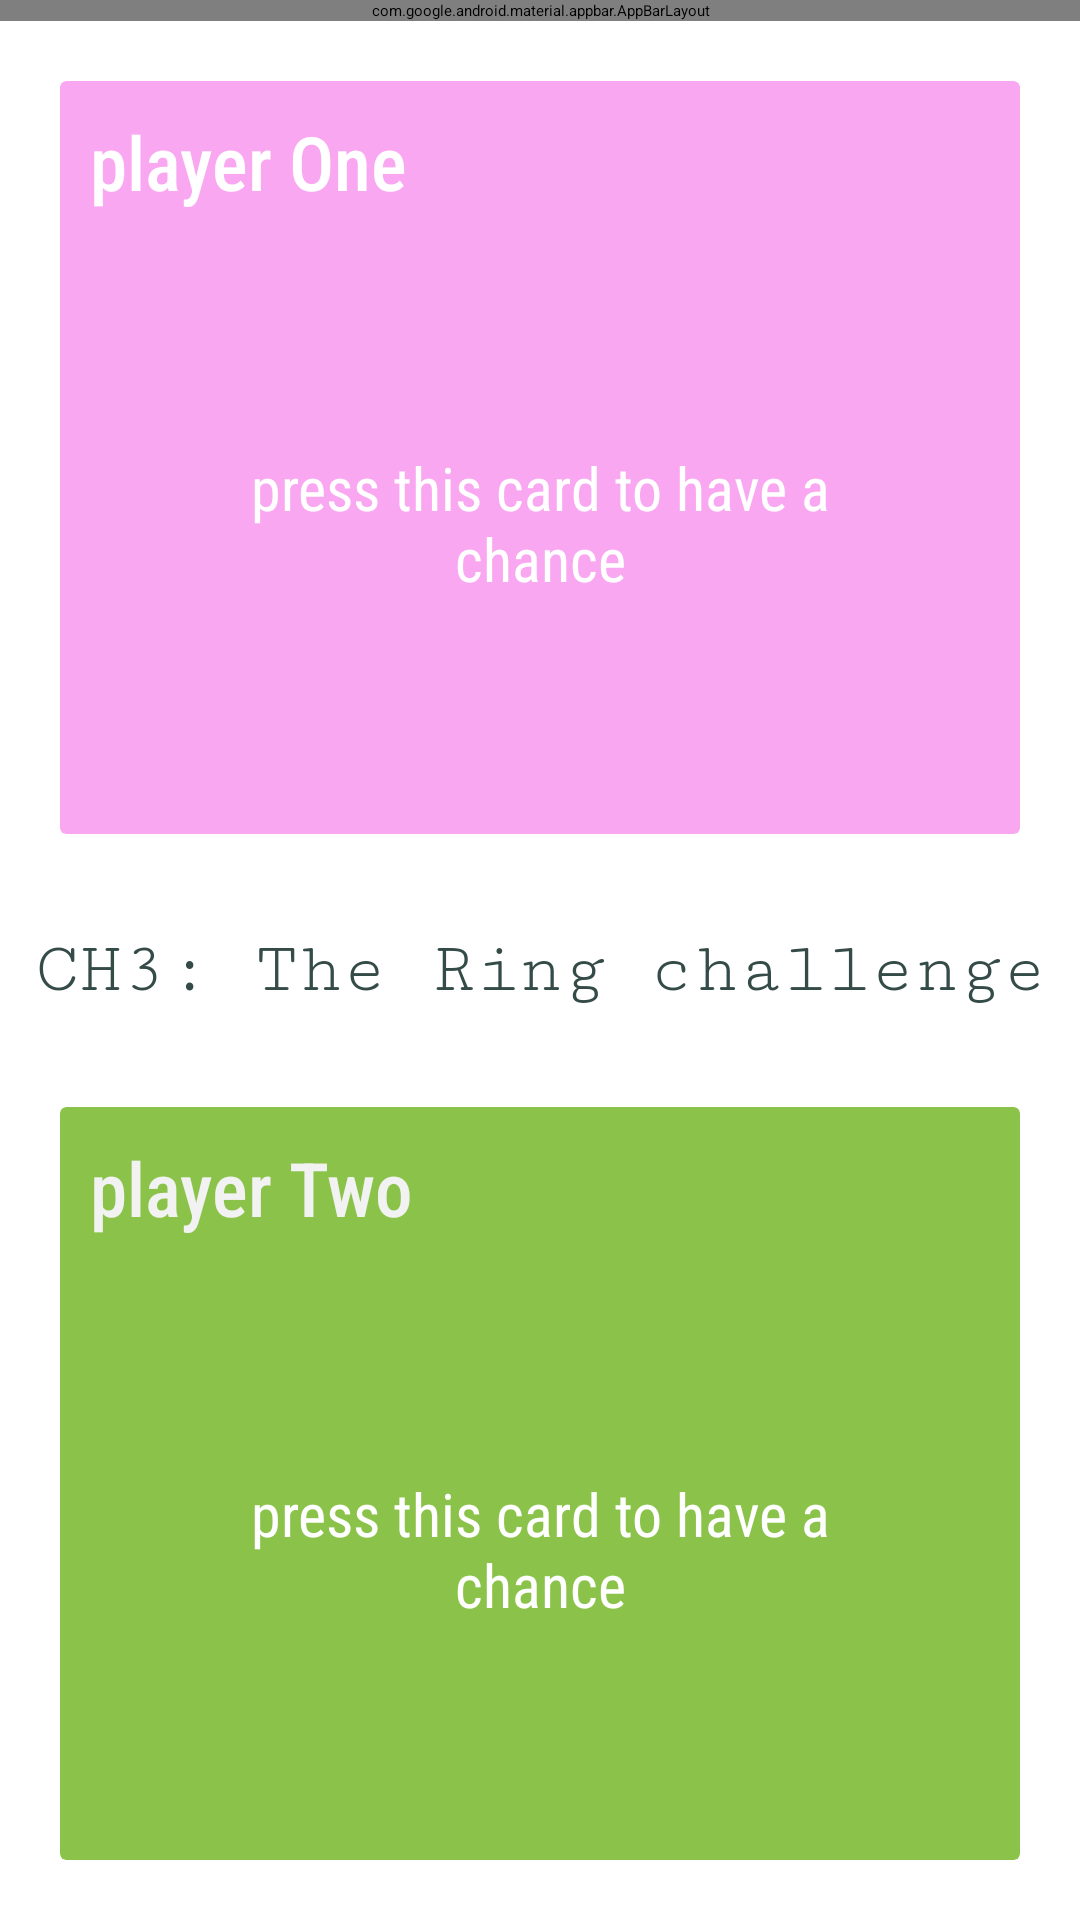

Reconstruct the res/layout file that produces this screen, plus the resources it refers to.
<!-- AndroidManifest.xml: application theme Theme.App.Starting -->
<!-- res/layout/activity_ring_ch3.xml -->
<?xml version="1.0" encoding="utf-8"?>
<androidx.constraintlayout.widget.ConstraintLayout xmlns:android="http://schemas.android.com/apk/res/android"
    xmlns:app="http://schemas.android.com/apk/res-auto"
    xmlns:tools="http://schemas.android.com/tools"
    android:layout_width="match_parent"
    android:layout_height="match_parent"
    tools:context=".views.ChallengeOne.WhatDoYouKnow_ch1">

    <com.google.android.material.appbar.AppBarLayout
        android:id="@+id/appBarLayout"
        android:layout_width="match_parent"
        android:layout_height="wrap_content"
        app:layout_constraintEnd_toEndOf="parent"
        app:layout_constraintHorizontal_bias="0.5"
        app:layout_constraintStart_toStartOf="parent"
        app:layout_constraintTop_toTopOf="parent">

        <androidx.constraintlayout.widget.ConstraintLayout
            android:layout_width="match_parent"
            android:layout_height="wrap_content">

            <androidx.appcompat.widget.Toolbar
                android:id="@+id/toolbar"
                android:layout_width="match_parent"
                android:layout_height="match_parent"
                app:layout_constraintBottom_toBottomOf="parent"
                app:layout_constraintEnd_toEndOf="parent"
                app:layout_constraintHorizontal_bias="0.0"
                app:layout_constraintStart_toStartOf="parent"
                app:layout_constraintTop_toTopOf="parent"
                app:layout_constraintVertical_bias="0.0"
                app:title="@string/ch3"
                app:titleTextColor="@color/white" />

            <TextView
                android:id="@+id/tv_score"
                android:layout_width="wrap_content"
                android:layout_height="wrap_content"
                android:text="@string/_0_0"
                android:textColor="@color/white"
                android:textSize="20sp"
                app:layout_constraintBottom_toBottomOf="@+id/toolbar"
                app:layout_constraintEnd_toEndOf="parent"
                app:layout_constraintHorizontal_bias="0.498"
                app:layout_constraintStart_toStartOf="parent"
                app:layout_constraintTop_toTopOf="parent"
                app:layout_constraintVertical_bias="0.517" />

            <TextView
                android:id="@+id/tv_next"
                android:layout_width="wrap_content"
                android:layout_height="wrap_content"
                android:layout_marginEnd="8dp"
                android:drawableEnd="@drawable/ic_next"
                android:gravity="center"
                android:text="@string/next"

                android:textColor="@color/white"
                app:layout_constraintBottom_toBottomOf="parent"
                app:layout_constraintEnd_toEndOf="parent"
                app:layout_constraintTop_toTopOf="parent" />

        </androidx.constraintlayout.widget.ConstraintLayout>


    </com.google.android.material.appbar.AppBarLayout>

    <TextView
        android:id="@+id/tv_title"
        android:layout_width="361dp"
        android:layout_height="51dp"
        android:autoSizeMaxTextSize="25sp"
        android:autoSizeMinTextSize="10sp"
        android:autoSizeStepGranularity="2sp"
        android:autoSizeTextType="uniform"
        android:drawablePadding="0dp"

        android:fontFamily="serif-monospace"
        android:gravity="center"
        android:padding="5dp"
        android:text="@string/ch3_the_ring_challenge"
        android:textColor="@color/blacky_teal"
        app:layout_constraintBottom_toTopOf="@id/card_two"
        app:layout_constraintEnd_toEndOf="parent"
        app:layout_constraintStart_toStartOf="parent"
        app:layout_constraintTop_toBottomOf="@id/card_one"

        />

    <androidx.cardview.widget.CardView
        android:id="@+id/card_one"
        android:layout_width="match_parent"
        android:layout_height="0dp"
        android:layout_margin="20dp"
        android:backgroundTint="@color/pink"
        app:layout_constraintBottom_toTopOf="@+id/tv_title"
        app:layout_constraintEnd_toEndOf="parent"
        app:layout_constraintHorizontal_bias="0.5"
        app:layout_constraintStart_toStartOf="parent"
        app:layout_constraintTop_toBottomOf="@+id/appBarLayout"
        app:layout_constraintVertical_chainStyle="spread">

        <androidx.constraintlayout.widget.ConstraintLayout
            android:layout_width="match_parent"
            android:layout_height="match_parent">

            <TextView
                android:id="@+id/press1"
                android:layout_width="0dp"
                android:layout_height="0dp"
                android:layout_margin="40dp"
                android:textSize="20sp"
                android:fontFamily="sans-serif-condensed"
                android:gravity="center"
                android:text="@string/press_this_card_to_have_a_chance"
                android:textColor="@color/white"
                app:layout_constraintBottom_toBottomOf="parent"
                app:layout_constraintEnd_toEndOf="parent"
                app:layout_constraintStart_toStartOf="parent"
                app:layout_constraintTop_toBottomOf="@+id/tv_player_one" />

            <TextView
                android:id="@+id/tv_player_one"
                android:layout_width="wrap_content"
                android:layout_height="wrap_content"
                android:layout_margin="10dp"
                android:fontFamily="sans-serif-condensed-medium"
                android:text="@string/player_one"
                android:textColor="@color/white"
                android:textSize="25sp"
                app:layout_constraintStart_toStartOf="parent"
                app:layout_constraintTop_toTopOf="parent" />


        </androidx.constraintlayout.widget.ConstraintLayout>

    </androidx.cardview.widget.CardView>

    <androidx.cardview.widget.CardView
        android:id="@+id/card_two"
        android:layout_width="match_parent"
        android:layout_height="0dp"
        android:layout_margin="20dp"
        android:backgroundTint="@color/ring_card2"
        app:layout_constraintBottom_toBottomOf="parent"
        app:layout_constraintEnd_toEndOf="parent"
        app:layout_constraintHorizontal_bias="0.5"
        app:layout_constraintStart_toStartOf="parent"
        app:layout_constraintTop_toBottomOf="@+id/tv_title">

        <androidx.constraintlayout.widget.ConstraintLayout
            android:layout_width="match_parent"
            android:layout_height="match_parent">

            <TextView
                android:id="@+id/press2"
                android:layout_width="0dp"
                android:layout_height="0dp"
                android:layout_margin="40dp"
               android:textSize="20sp"
                android:fontFamily="sans-serif-condensed"
                android:gravity="center"
                android:text="@string/press_this_card_to_have_a_chance"
                android:textColor="@color/white"
                app:layout_constraintBottom_toBottomOf="parent"
                app:layout_constraintEnd_toEndOf="parent"
                app:layout_constraintStart_toStartOf="parent"
                app:layout_constraintTop_toBottomOf="@+id/tv_player_two" />

            <TextView
                android:id="@+id/tv_player_two"
                android:layout_width="wrap_content"
                android:layout_height="wrap_content"
                android:layout_margin="10dp"
                android:fontFamily="sans-serif-condensed-medium"
                android:text="@string/player_two"
                android:textColor="#F2F2F2"
                android:textSize="25sp"
                app:layout_constraintStart_toStartOf="parent"
                app:layout_constraintTop_toTopOf="parent" />


        </androidx.constraintlayout.widget.ConstraintLayout>

    </androidx.cardview.widget.CardView>


</androidx.constraintlayout.widget.ConstraintLayout>
<!-- resources referenced by this layout -->
<resources>
  <color name="blacky_teal">#344B47</color>
  <color name="pink">#FAA7F2</color>
  <color name="ring_card2">#8BC34A</color>
  <color name="white">#FFFFFFFF</color>
  <string name="_0_0">0:0</string>
  <string name="ch3">CH3</string>
  <string name="ch3_the_ring_challenge">CH3: The Ring challenge</string>
  <string name="next">Next</string>
  <string name="player_one">player One</string>
  <string name="player_two">player Two</string>
  <string name="press_this_card_to_have_a_chance">press this card to have a chance</string>
  <style name="Theme.App.Starting" parent="Theme.SplashScreen">
          <item name="windowSplashScreenBackground">@color/ic_launcher_background</item>
          <item name="windowSplashScreenAnimatedIcon">@mipmap/ic_launcher</item>
          <item name="windowSplashScreenAnimationDuration">@integer/material_motion_duration_short_1</item>
          <item name="postSplashScreenTheme">@style/Theme.TahadyAlThalathen</item>
      </style>
  <color name="ic_launcher_background">#3DDCD9</color>
  <style name="Theme.TahadyAlThalathen" parent="Theme.AppCompat.Light.NoActionBar">
          
          <item name="colorPrimary">#05BDAB</item>
          <item name="colorPrimaryVariant">#05BDAB</item>
          <item name="colorOnPrimary">@color/white</item>
          <item name="android:statusBarColor" tools:targetApi="l">?attr/colorPrimary</item>
      </style>
</resources>
